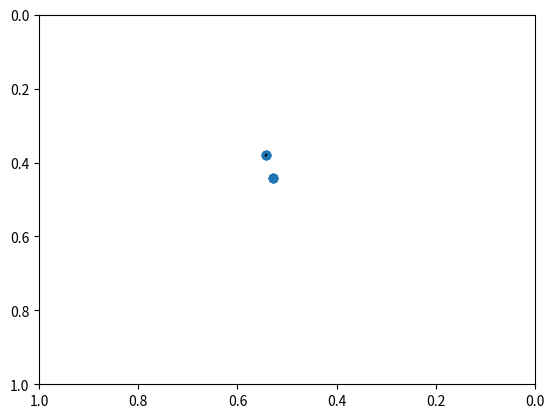

This figure's Python source:
import numpy as np 
import matplotlib.pyplot as plt
import itertools

graph_1 = np.array([[-1, 1],
                    [1, -1]])

graph_2 = np.array([[-3, 1, 1, 1],
                    [1, -3, 1, 1],
                    [1, 1, -3, 1],
                    [1, 1, 1, -3]])

graph_2 = np.array([[-3, 1, 1, 1],
                    [1, -3, 1, 1],
                    [1, 1, -3, 1],
                    [1, 1, 1, -3]])

graph_3 = np.array([[-2, 1, 0, 0, 1],
                    [1, -2, 1, 0, 0],
                    [0, 1, -2, 1, 0],
                    [0, 0, 1, -2, 1],
                    [1, 0, 0, 1, -2]])

graph_4 = np.random.choice([0, 1], size=(10, 10))
graph_4 = np.abs(graph_4 - graph_4.T)
diag = np.sum(graph_4, axis=1)
graph_4 = graph_4 - np.diag(diag)

graph_5 = np.array([[-2, 1, 0, 1, 0, 0, 0, 0],
                    [1, -3, 1, 1, 0, 0, 0, 0],
                    [0, 1, -2, 1, 0, 0, 0, 0],
                    [1, 1, 1, -3, 0, 0, 0, 0],
                    [0, 0, 0, 0, -3, 1, 1, 1],
                    [0, 0, 0, 0, 1, -2, 0, 1],
                    [0, 0, 0, 0, 1, 0, -1, 0],
                    [0, 0, 0, 0, 1, 1, 0, -2]])


def plot_stuff(x, graph):
    plt.clf()
    plt.ylim((1,0))
    plt.xlim((1,0))
    plt.scatter(x[:,0], x[:,1])
    for i in range(graph.shape[0]):
        for j in range(graph.shape[1]):
            if i != j and graph[i][j] == 1:
                plt.plot([x[i,0], x[j,0]], [x[i,1], x[j,1]], color='k', linestyle='-', linewidth=1)
    plt.show(block=False)
    plt.pause(.1)
    # input('press enter...')

def make_consensus(graph):
    x = np.random.random(size=graph.shape[0]*2).reshape([-1, 2])

    plot_stuff(x, graph)

    eigenvalues = np.round(np.linalg.eig(-graph)[0], decimals = 6)
    normalizer = np.max(eigenvalues)  # 30.  # graph.shape[0]
    #print(np.average(x, axis=0))

    for i in itertools.count():
        x = x + np.matmul(graph, x) / normalizer
        plot_stuff(x, graph)
        # print(str(i + 1) + ':\t' + str(x))
        if np.average(np.abs((x + np.matmul(graph, x) / normalizer) - x)) < 0.0001:
            break
    return x

make_consensus(graph_1)
make_consensus(graph_2)
make_consensus(graph_3)
make_consensus(graph_4)
make_consensus(graph_5)

print('\neigenvalues:')
print('graph_1')
print(np.round(np.sort(np.linalg.eig(-graph_1)[0]), decimals=6))
print('\ngraph_2')
print(np.round(np.sort(np.linalg.eig(-graph_2)[0]), decimals=6))
print('\ngraph_3')
print(np.round(np.sort(np.linalg.eig(-graph_3)[0]), decimals=6))
print('\ngraph_4')
print(np.round(np.sort(np.linalg.eig(-graph_4)[0]), decimals=6))
print('\ngraph_5')
print(np.round(np.sort(np.linalg.eig(-graph_5)[0]), decimals=6))
